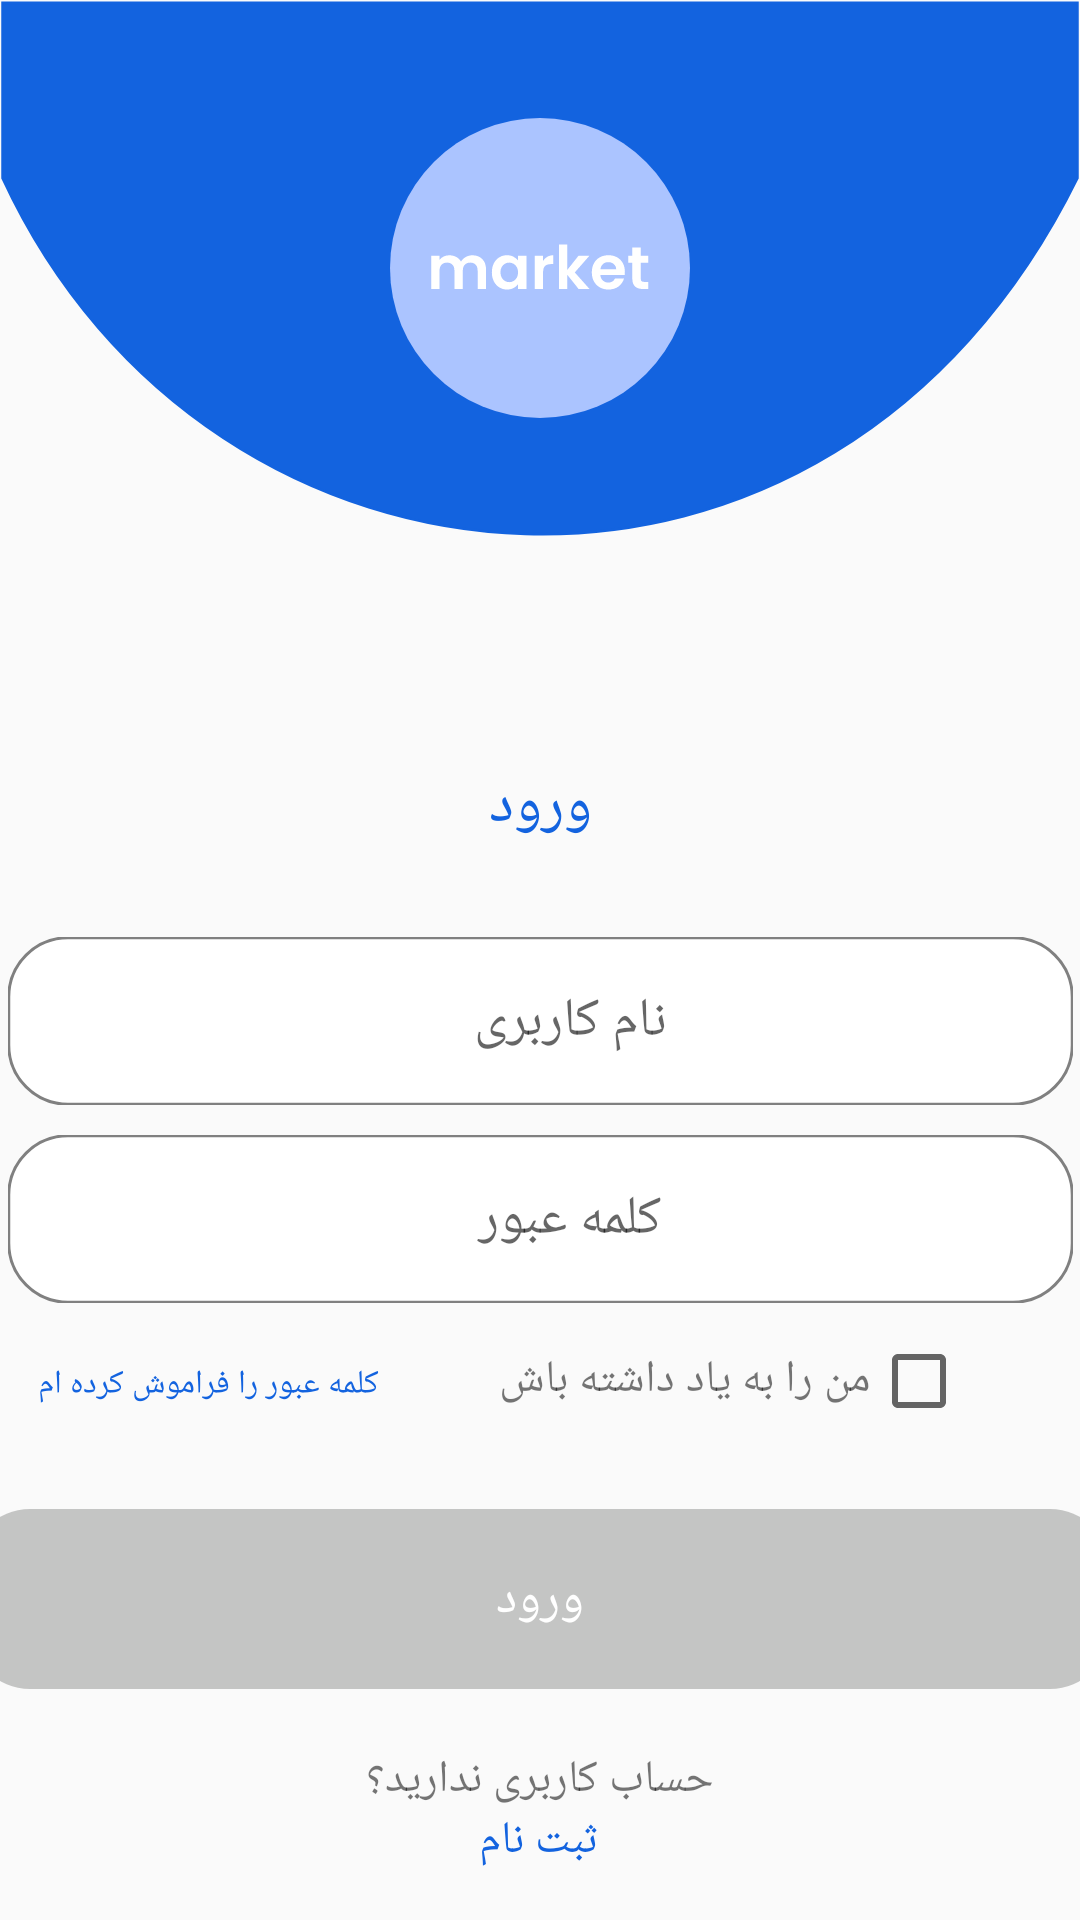

This screen was rendered from an Android layout file. Write that file and the resources it references.
<!-- AndroidManifest.xml: activity theme Splash -->
<!-- res/layout/activity_sign_in.xml -->
<?xml version="1.0" encoding="utf-8"?>
<layout xmlns:android="http://schemas.android.com/apk/res/android"
    xmlns:app="http://schemas.android.com/apk/res-auto"
    xmlns:tools="http://schemas.android.com/tools">

    <data>

    </data>

    <androidx.constraintlayout.widget.ConstraintLayout
        android:layout_width="match_parent"
        android:layout_height="match_parent">

        <View
            android:id="@+id/view"
            android:layout_width="match_parent"
            android:layout_height="179dp"
            android:background="@drawable/title_blue"
            app:layout_constraintEnd_toEndOf="parent"
            app:layout_constraintStart_toStartOf="parent"
            app:layout_constraintTop_toTopOf="parent" />


        <androidx.appcompat.widget.LinearLayoutCompat
            android:id="@+id/linear_layout"
            android:layout_width="355dp"
            android:layout_height="wrap_content"
            android:layout_marginTop="76dp"
            android:orientation="vertical"
            app:layout_constraintEnd_toEndOf="parent"
            app:layout_constraintStart_toStartOf="parent"
            app:layout_constraintTop_toBottomOf="@id/view">

            <com.google.android.material.textview.MaterialTextView
                android:id="@+id/textView6"
                android:layout_width="wrap_content"
                android:layout_height="wrap_content"
                android:layout_gravity="center_horizontal"
                android:fontFamily="@font/shabnam_bold"
                android:text="@string/sign_in"
                android:textAlignment="center"
                android:layout_marginBottom="20dp"
                android:textColor="@color/primarycolor"
                android:textSize="20sp" />

            <androidx.appcompat.widget.LinearLayoutCompat
                android:layout_width="match_parent"
                android:layout_height="wrap_content"
                android:gravity="center"
                android:orientation="vertical">

                <androidx.appcompat.widget.AppCompatEditText
                    android:id="@+id/et_username"
                    android:layout_width="355dp"
                    android:layout_height="56dp"
                    android:layout_marginTop="10dp"
                    android:background="@drawable/edit_text"
                    android:hint="@string/username"
                    android:inputType="text"
                    android:paddingStart="30dp"
                    android:paddingEnd="10dp"
                    android:textAlignment="center"
                    tools:targetApi="m" />

                <androidx.appcompat.widget.AppCompatEditText
                    android:id="@+id/et_pw"
                    android:layout_width="355dp"
                    android:layout_height="56dp"
                    android:layout_marginTop="10dp"
                    android:background="@drawable/edit_text"
                    android:hint="@string/password"
                    android:inputType="text"
                    android:paddingStart="30dp"
                    android:paddingEnd="10dp"
                    android:textAlignment="center"
                    tools:targetApi="m" />

            </androidx.appcompat.widget.LinearLayoutCompat>


            <androidx.appcompat.widget.LinearLayoutCompat
                android:layout_width="match_parent"
                android:layout_height="match_parent"
                android:padding="10dp"
                android:orientation="horizontal">

                <com.google.android.material.textview.MaterialTextView
                    android:layout_width="wrap_content"
                    android:layout_height="wrap_content"
                    android:fontFamily="@font/shabnam"
                    android:gravity="center"
                    android:text="@string/forgot_pw"
                    android:textColor="@color/primarycolor"
                    android:textSize="11sp" />

                <com.google.android.material.textview.MaterialTextView
                    android:layout_width="wrap_content"
                    android:layout_height="wrap_content"
                    android:fontFamily="@font/shabnam"
                    android:text="@string/remember_me"
                    android:textAlignment="center"
                    android:layout_marginStart="40dp"
                    android:textSize="15sp" />

                <androidx.appcompat.widget.AppCompatCheckBox
                    android:layout_width="wrap_content"
                    android:layout_height="wrap_content" />

            </androidx.appcompat.widget.LinearLayoutCompat>

        </androidx.appcompat.widget.LinearLayoutCompat>


        <androidx.appcompat.widget.LinearLayoutCompat
            android:layout_width="wrap_content"
            android:layout_height="wrap_content"
            android:gravity="center_horizontal"
            android:orientation="vertical"
            app:layout_constraintBottom_toBottomOf="parent"
            app:layout_constraintEnd_toEndOf="parent"
            app:layout_constraintStart_toStartOf="parent"
            app:layout_constraintTop_toBottomOf="@+id/linear_layout">

            <androidx.appcompat.widget.AppCompatButton
                android:id="@+id/btn_sign_in"
                android:layout_width="380dp"
                android:layout_height="60dp"
                android:layout_marginBottom="20dp"
                android:background="@drawable/style_btn_gray"
                android:fontFamily="@font/shabnam_bold"
                android:text="@string/sign_in"
                android:textColor="@color/white"
                android:textSize="17sp" />

            <TextView
                android:id="@+id/textView8"
                android:layout_width="wrap_content"
                android:layout_height="wrap_content"
                android:fontFamily="@font/shabnam"
                android:text="@string/dont_have_acc"
                android:textSize="15sp" />

            <TextView
                android:id="@+id/textView9"
                android:layout_width="wrap_content"
                android:layout_height="wrap_content"
                android:fontFamily="@font/shabnam"
                android:text="@string/signup"
                android:textColor="@color/primarycolor"
                android:textSize="15sp" />

        </androidx.appcompat.widget.LinearLayoutCompat>

    </androidx.constraintlayout.widget.ConstraintLayout>
</layout>
<!-- resources referenced by this layout -->
<resources>
  <color name="primarycolor">#1363DF</color>
  <color name="white">#FFFFFFFF</color>
  <!-- drawable edit_text (drawable) -->
  <vector xmlns:android="http://schemas.android.com/apk/res/android"
      android:width="355dp"
      android:height="56dp"
      android:viewportWidth="355"
      android:viewportHeight="56">
      <path
          android:fillColor="#FFFFFFFF"
          android:strokeColor="#808080"
          android:strokeWidth="1"
          android:pathData="M0.25 20c0-10.91 8.84-19.75 19.75-19.75h315c10.91 0 19.75 8.84 19.75 19.75v16c0 10.91-8.84 19.75-19.75 19.75h-315c-10.91 0-19.75-8.84-19.75-19.75z"/>
  </vector>
  <!-- drawable style_btn_gray (drawable) -->
  <vector xmlns:android="http://schemas.android.com/apk/res/android"
      android:width="380dp"
      android:height="60dp"
      android:viewportWidth="380"
      android:viewportHeight="60">
      <path
          android:fillColor="#FFC4C5C4"
          android:pathData="M0 20c0-11.05 8.95-20 20-20h340c11.05 0 20 8.95 20 20v20c0 11.05-8.95 20-20 20h-340c-11.05 0-20-8.95-20-20z"/>
  </vector>
  <!-- drawable title_blue (drawable) -->
  <?xml version="1.0" encoding="utf-8"?>
  <layer-list xmlns:android="http://schemas.android.com/apk/res/android">
  
      <item android:drawable="@drawable/vector_blue"/>
      <item android:drawable="@drawable/three_shape_logo"
          android:gravity="center"
          />
      <item android:drawable="@drawable/second_text_logo"
          android:gravity="center"/>
  
  </layer-list>
  <string name="dont_have_acc">حساب کاربری ندارید؟</string>
  <string name="forgot_pw">کلمه عبور را فراموش کرده ام</string>
  <string name="password">کلمه عبور</string>
  <string name="remember_me">من را به یاد داشته باش</string>
  <string name="sign_in">ورود</string>
  <string name="signup">ثبت نام</string>
  <string name="username">نام کاربری</string>
  <style name="Splash" parent="Theme.AppCompat.Light.NoActionBar">
          <item name="colorPrimary">@color/purple_500</item>
          <item name="colorAccent">@color/teal_200</item>
          <item name="android:forceDarkAllowed" tools:targetApi="q">false</item>
          <item name="android:statusBarColor">@color/black</item>
          <item name="android:navigationBarColor">@color/black</item>
          <item name="android:windowLightStatusBar" tools:targetApi="m">false</item>
          <item name="android:windowLightNavigationBar" tools:targetApi="o_mr1">false</item>
          <item name="android:windowLayoutInDisplayCutoutMode" tools:targetApi="o_mr1">shortEdges
          </item>
          <item name="android:windowTranslucentStatus">false</item>
          <item name="android:windowTranslucentNavigation">false</item>
      </style>
  <!-- drawable vector_blue (drawable) -->
  <vector xmlns:android="http://schemas.android.com/apk/res/android"
      android:width="430dp"
      android:height="181dp"
      android:viewportWidth="430"
      android:viewportHeight="181">
      <path
          android:fillColor="#FF1363DF"
          android:strokeColor="#FF1363DF"
          android:strokeWidth="1"
          android:pathData="M1 60V1h428v59C330.88 228.47 83.6 211.3 1 60Z"/>
  </vector>
  <!-- drawable three_shape_logo (drawable) -->
  <?xml version="1.0" encoding="utf-8"?>
  <shape xmlns:android="http://schemas.android.com/apk/res/android"
      android:shape="oval">
  
      <solid android:color="#abc4ff" />
  
      <size
          android:width="100dp"
          android:height="100dp" />
  
  </shape>
  <!-- drawable second_text_logo: vector/xml drawable (drawable, 2374 chars, omitted) -->
  <color name="purple_500">#FF6200EE</color>
  <color name="teal_200">#FF03DAC5</color>
  <color name="black">#FF000000</color>
</resources>
